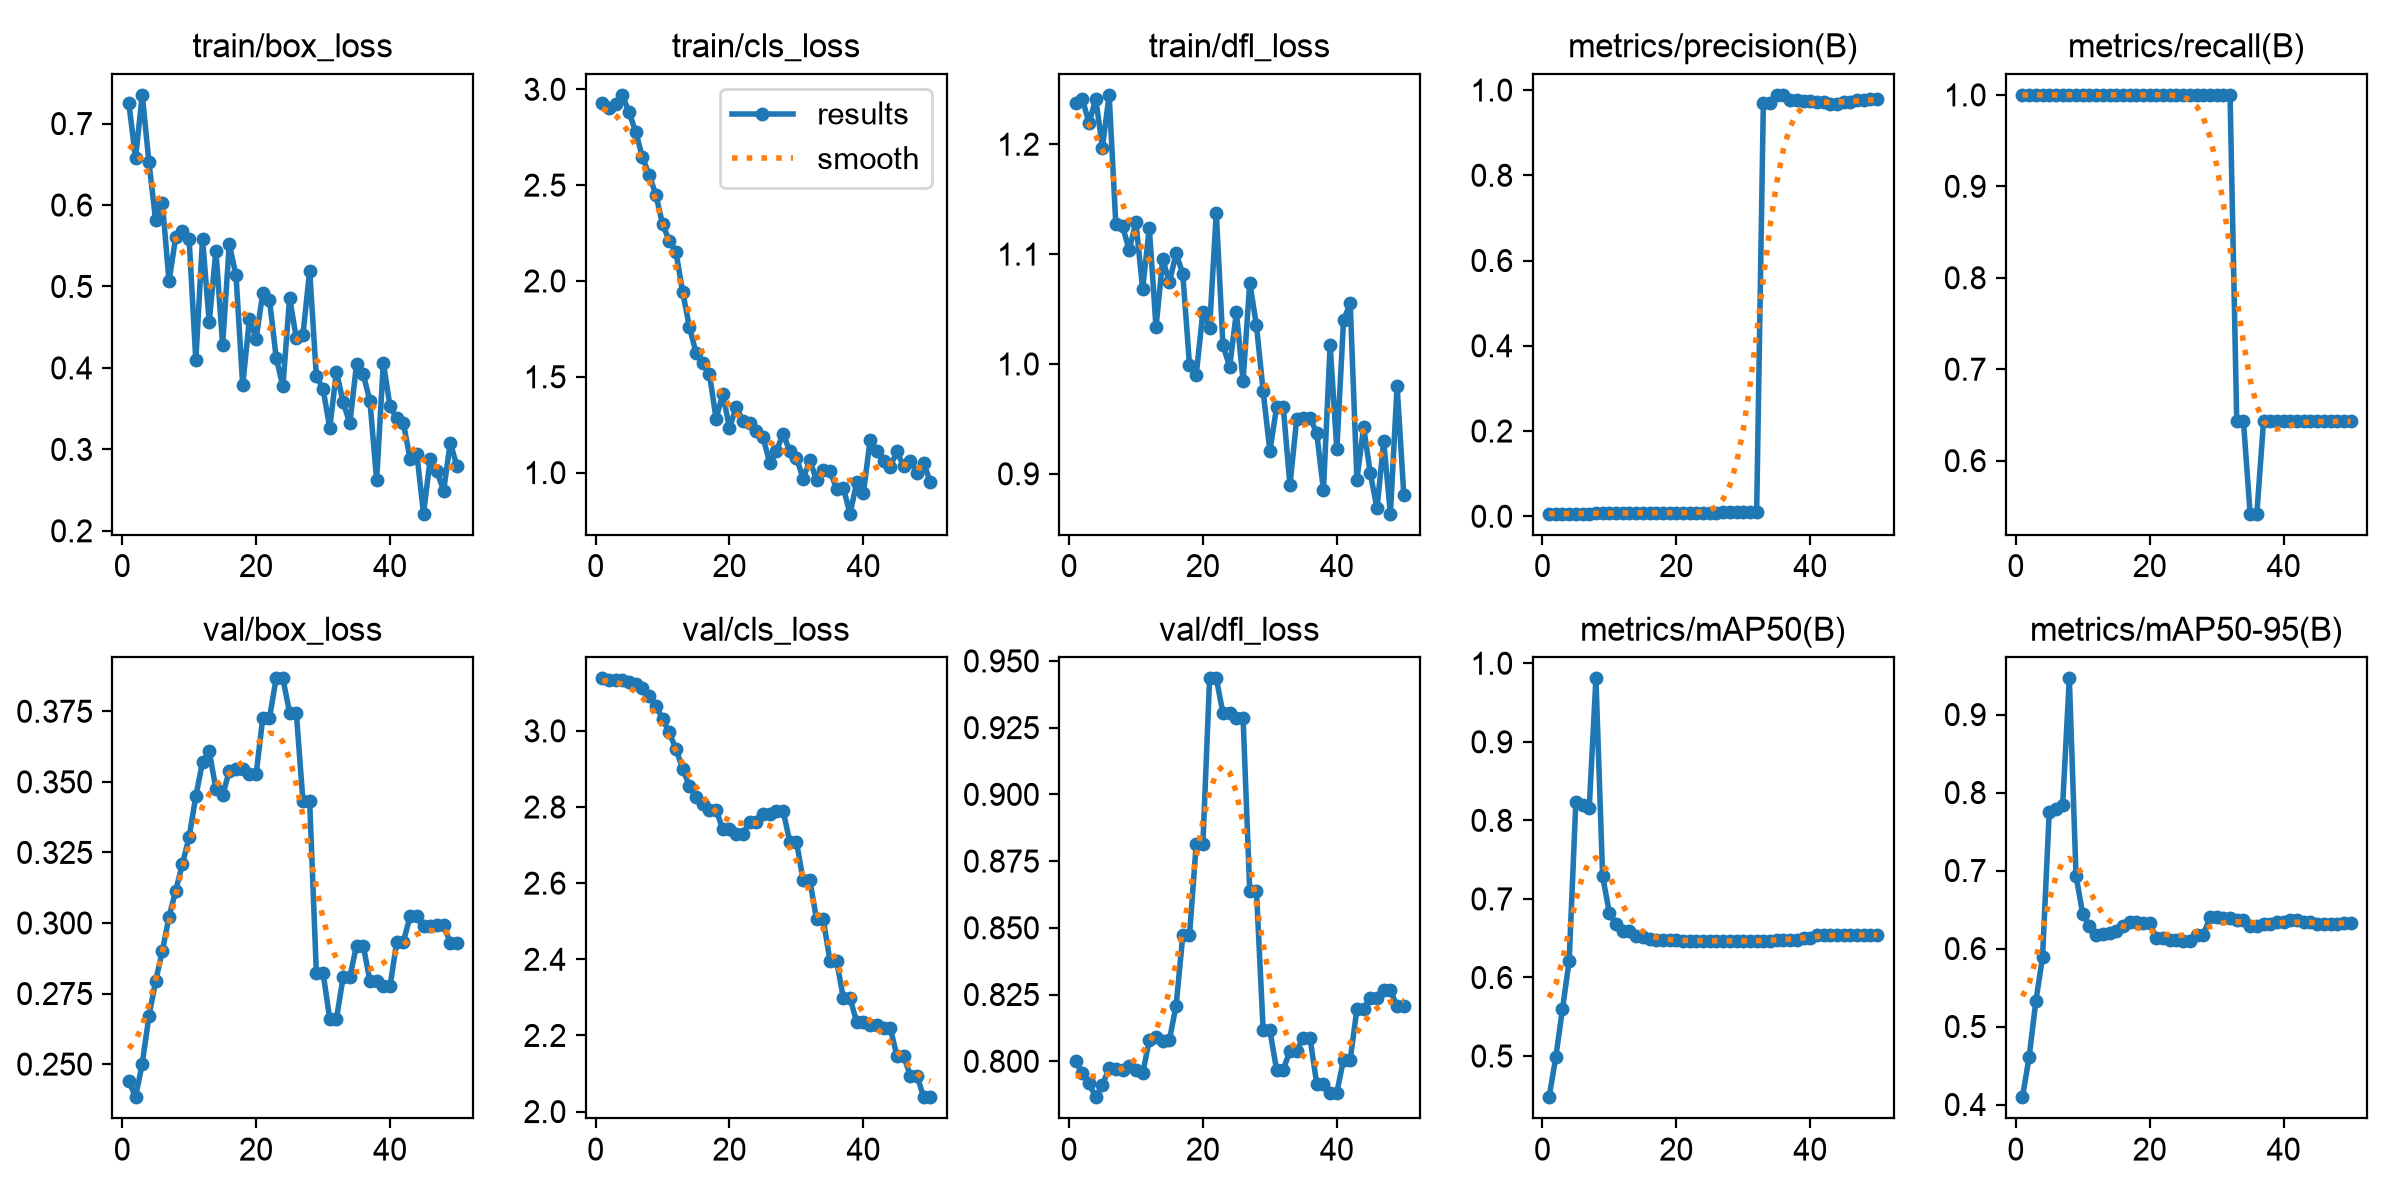

Source data for this figure (header and first rows):
epoch, time, train/box_loss, train/cls_loss, train/dfl_loss, metrics/precision(B), metrics/recall(B), metrics/mAP50(B), metrics/mAP50-95(B), val/box_loss, val/cls_loss, val/dfl_loss, lr/pg0, lr/pg1, lr/pg2
1, 1.898, 0.725, 2.929, 1.238, 0.00607, 1, 0.4476, 0.4094, 0.2441, 3.138, 0.8001, 0, 0, 0
2, 3.384, 0.6578, 2.903, 1.241, 0.00602, 1, 0.4981, 0.4611, 0.2383, 3.134, 0.7957, 1.40071e-05, 1.40071e-05, 1.40071e-05
3, 4.879, 0.7353, 2.923, 1.219, 0.00601, 1, 0.5595, 0.5324, 0.2502, 3.133, 0.7918, 2.74482e-05, 2.74482e-05, 2.74482e-05
4, 6.37, 0.6526, 2.971, 1.241, 0.00604, 1, 0.6209, 0.5892, 0.267, 3.133, 0.7865, 4.03235e-05, 4.03235e-05, 4.03235e-05
5, 7.979, 0.5812, 2.879, 1.197, 0.00609, 1, 0.8229, 0.7757, 0.2794, 3.13, 0.7912, 5.26329e-05, 5.26329e-05, 5.26329e-05
6, 9.477, 0.603, 2.778, 1.245, 0.0062, 1, 0.82, 0.7793, 0.2901, 3.124, 0.7974, 6.43764e-05, 6.43764e-05, 6.43764e-05
7, 10.93, 0.5065, 2.646, 1.127, 0.00639, 1, 0.8157, 0.7838, 0.3022, 3.113, 0.7972, 7.55541e-05, 7.55541e-05, 7.55541e-05
8, 12.43, 0.5606, 2.554, 1.125, 0.0067, 1, 0.9807, 0.9464, 0.3115, 3.092, 0.7968, 8.61658e-05, 8.61658e-05, 8.61658e-05
9, 13.97, 0.5683, 2.45, 1.104, 0.00699, 1, 0.7287, 0.6934, 0.3209, 3.066, 0.7981, 9.62117e-05, 9.62117e-05, 9.62117e-05
10, 15.61, 0.5584, 2.297, 1.129, 0.00711, 1, 0.6827, 0.6441, 0.3304, 3.032, 0.7968, 0.0001057, 0.0001057, 0.0001057
11, 17.43, 0.4093, 2.211, 1.068, 0.00732, 1, 0.6679, 0.6287, 0.3449, 2.996, 0.7954, 0.0001146, 0.0001146, 0.0001146
12, 18.95, 0.5587, 2.151, 1.124, 0.00755, 1, 0.659, 0.6178, 0.357, 2.953, 0.8078, 0.000123, 0.000123, 0.000123
13, 20.44, 0.4561, 1.944, 1.033, 0.0077, 1, 0.6588, 0.6185, 0.3608, 2.901, 0.8089, 0.0001307, 0.0001307, 0.0001307
14, 21.85, 0.5441, 1.762, 1.095, 0.00785, 1, 0.6533, 0.6202, 0.3475, 2.856, 0.8077, 0.000138, 0.000138, 0.000138
15, 23.24, 0.4283, 1.626, 1.074, 0.0083, 1, 0.6511, 0.6223, 0.3452, 2.825, 0.808, 0.0001446, 0.0001446, 0.0001446
16, 24.6, 0.552, 1.571, 1.101, 0.00831, 1, 0.6484, 0.6292, 0.3539, 2.808, 0.8209, 0.0001507, 0.0001507, 0.0001507
17, 25.97, 0.5137, 1.516, 1.082, 0.00859, 1, 0.6478, 0.6338, 0.3546, 2.793, 0.8472, 0.0001562, 0.0001562, 0.0001562
18, 27.33, 0.3788, 1.282, 0.999, 0.00859, 1, 0.6478, 0.6338, 0.3546, 2.793, 0.8472, 0.0001612, 0.0001612, 0.0001612
19, 28.7, 0.4598, 1.411, 0.9898, 0.00854, 1, 0.6476, 0.6328, 0.3526, 2.741, 0.8813, 0.0001655, 0.0001655, 0.0001655
20, 30.06, 0.4358, 1.232, 1.047, 0.00854, 1, 0.6476, 0.6328, 0.3526, 2.741, 0.8813, 0.0001694, 0.0001694, 0.0001694
21, 31.41, 0.492, 1.343, 1.033, 0.00811, 1, 0.6463, 0.6133, 0.3726, 2.73, 0.9435, 0.0001726, 0.0001726, 0.0001726
22, 32.73, 0.4834, 1.27, 1.138, 0.00811, 1, 0.6463, 0.6133, 0.3726, 2.73, 0.9435, 0.0001753, 0.0001753, 0.0001753
23, 34.09, 0.4126, 1.26, 1.017, 0.00828, 1, 0.6468, 0.611, 0.3867, 2.759, 0.9304, 0.0001774, 0.0001774, 0.0001774
24, 35.46, 0.3773, 1.217, 0.9976, 0.00828, 1, 0.6468, 0.611, 0.3867, 2.759, 0.9304, 0.000179, 0.000179, 0.000179
25, 36.82, 0.486, 1.186, 1.047, 0.00862, 1, 0.6467, 0.6102, 0.3746, 2.782, 0.9287, 0.00018, 0.00018, 0.00018
26, 38.14, 0.437, 1.051, 0.9848, 0.00862, 1, 0.6467, 0.6102, 0.3746, 2.782, 0.9287, 0.0001804, 0.0001804, 0.0001804
27, 39.46, 0.4408, 1.112, 1.074, 0.0089, 1, 0.6469, 0.6172, 0.3431, 2.79, 0.8637, 0.0001803, 0.0001803, 0.0001803
28, 40.79, 0.5194, 1.203, 1.035, 0.0089, 1, 0.6469, 0.6172, 0.3431, 2.79, 0.8637, 0.0001796, 0.0001796, 0.0001796
29, 42.18, 0.3898, 1.112, 0.9751, 0.00937, 1, 0.6461, 0.6398, 0.2823, 2.709, 0.8116, 0.0001783, 0.0001783, 0.0001783
30, 43.56, 0.3742, 1.079, 0.9207, 0.00937, 1, 0.6461, 0.6398, 0.2823, 2.709, 0.8116, 0.0001765, 0.0001765, 0.0001765
31, 44.97, 0.3263, 0.9679, 0.9604, 0.00949, 1, 0.6462, 0.6394, 0.2661, 2.608, 0.7968, 0.0001741, 0.0001741, 0.0001741
32, 46.26, 0.3956, 1.064, 0.9609, 0.00949, 1, 0.6462, 0.6394, 0.2661, 2.608, 0.7968, 0.0001711, 0.0001711, 0.0001711
33, 47.6, 0.3578, 0.9606, 0.8896, 0.9703, 0.6429, 0.6469, 0.6363, 0.2809, 2.505, 0.804, 0.0001675, 0.0001675, 0.0001675
34, 48.91, 0.3318, 1.014, 0.9496, 0.9703, 0.6429, 0.6469, 0.6363, 0.2809, 2.505, 0.804, 0.0001634, 0.0001634, 0.0001634
35, 50.24, 0.4046, 1.008, 0.9506, 0.9887, 0.542, 0.6473, 0.6291, 0.292, 2.396, 0.8086, 0.0001588, 0.0001588, 0.0001588
36, 51.57, 0.3922, 0.9163, 0.9511, 0.9887, 0.542, 0.6473, 0.6291, 0.292, 2.396, 0.8086, 0.0001535, 0.0001535, 0.0001535
37, 52.91, 0.3593, 0.9201, 0.9371, 0.9772, 0.6429, 0.6483, 0.6312, 0.2794, 2.298, 0.7916, 0.0001477, 0.0001477, 0.0001477
38, 54.22, 0.2622, 0.7856, 0.8851, 0.9772, 0.6429, 0.6483, 0.6312, 0.2794, 2.298, 0.7916, 0.0001414, 0.0001414, 0.0001414
39, 55.56, 0.4063, 0.9485, 1.017, 0.9738, 0.6429, 0.6507, 0.6334, 0.2775, 2.235, 0.7883, 0.0001345, 0.0001345, 0.0001345
40, 56.88, 0.3529, 0.8935, 0.9223, 0.9738, 0.6429, 0.6507, 0.6334, 0.2775, 2.235, 0.7883, 0.000127, 0.000127, 0.000127
41, 58.22, 0.338, 1.172, 1.04, 0.9715, 0.6429, 0.6544, 0.6362, 0.2934, 2.229, 0.8006, 0.0001189, 0.0001189, 0.0001189
42, 59.59, 0.3322, 1.111, 1.055, 0.9715, 0.6429, 0.6544, 0.6362, 0.2934, 2.229, 0.8006, 0.0001103, 0.0001103, 0.0001103
43, 60.96, 0.2876, 1.058, 0.8948, 0.9662, 0.6429, 0.6543, 0.6335, 0.3025, 2.22, 0.8195, 0.0001011, 0.0001011, 0.0001011
44, 62.31, 0.2947, 1.031, 0.9426, 0.9662, 0.6429, 0.6543, 0.6335, 0.3025, 2.22, 0.8195, 9.13102e-05, 9.13102e-05, 9.13102e-05
45, 63.63, 0.221, 1.11, 0.9005, 0.9717, 0.6429, 0.6541, 0.632, 0.2988, 2.147, 0.8238, 8.09843e-05, 8.09843e-05, 8.09843e-05
46, 64.96, 0.2884, 1.033, 0.8685, 0.9717, 0.6429, 0.6541, 0.632, 0.2988, 2.147, 0.8238, 7.00924e-05, 7.00924e-05, 7.00924e-05
47, 66.49, 0.2731, 1.063, 0.9296, 0.9769, 0.6429, 0.6539, 0.632, 0.2991, 2.095, 0.8265, 5.86347e-05, 5.86347e-05, 5.86347e-05
48, 67.85, 0.2495, 0.9974, 0.8637, 0.9769, 0.6429, 0.6539, 0.632, 0.2991, 2.095, 0.8265, 4.66111e-05, 4.66111e-05, 4.66111e-05
49, 69.19, 0.3083, 1.048, 0.98, 0.9797, 0.6429, 0.6545, 0.6331, 0.293, 2.038, 0.8207, 3.40216e-05, 3.40216e-05, 3.40216e-05
50, 70.5, 0.279, 0.95, 0.8811, 0.9797, 0.6429, 0.6545, 0.6331, 0.293, 2.038, 0.8207, 2.08663e-05, 2.08663e-05, 2.08663e-05
